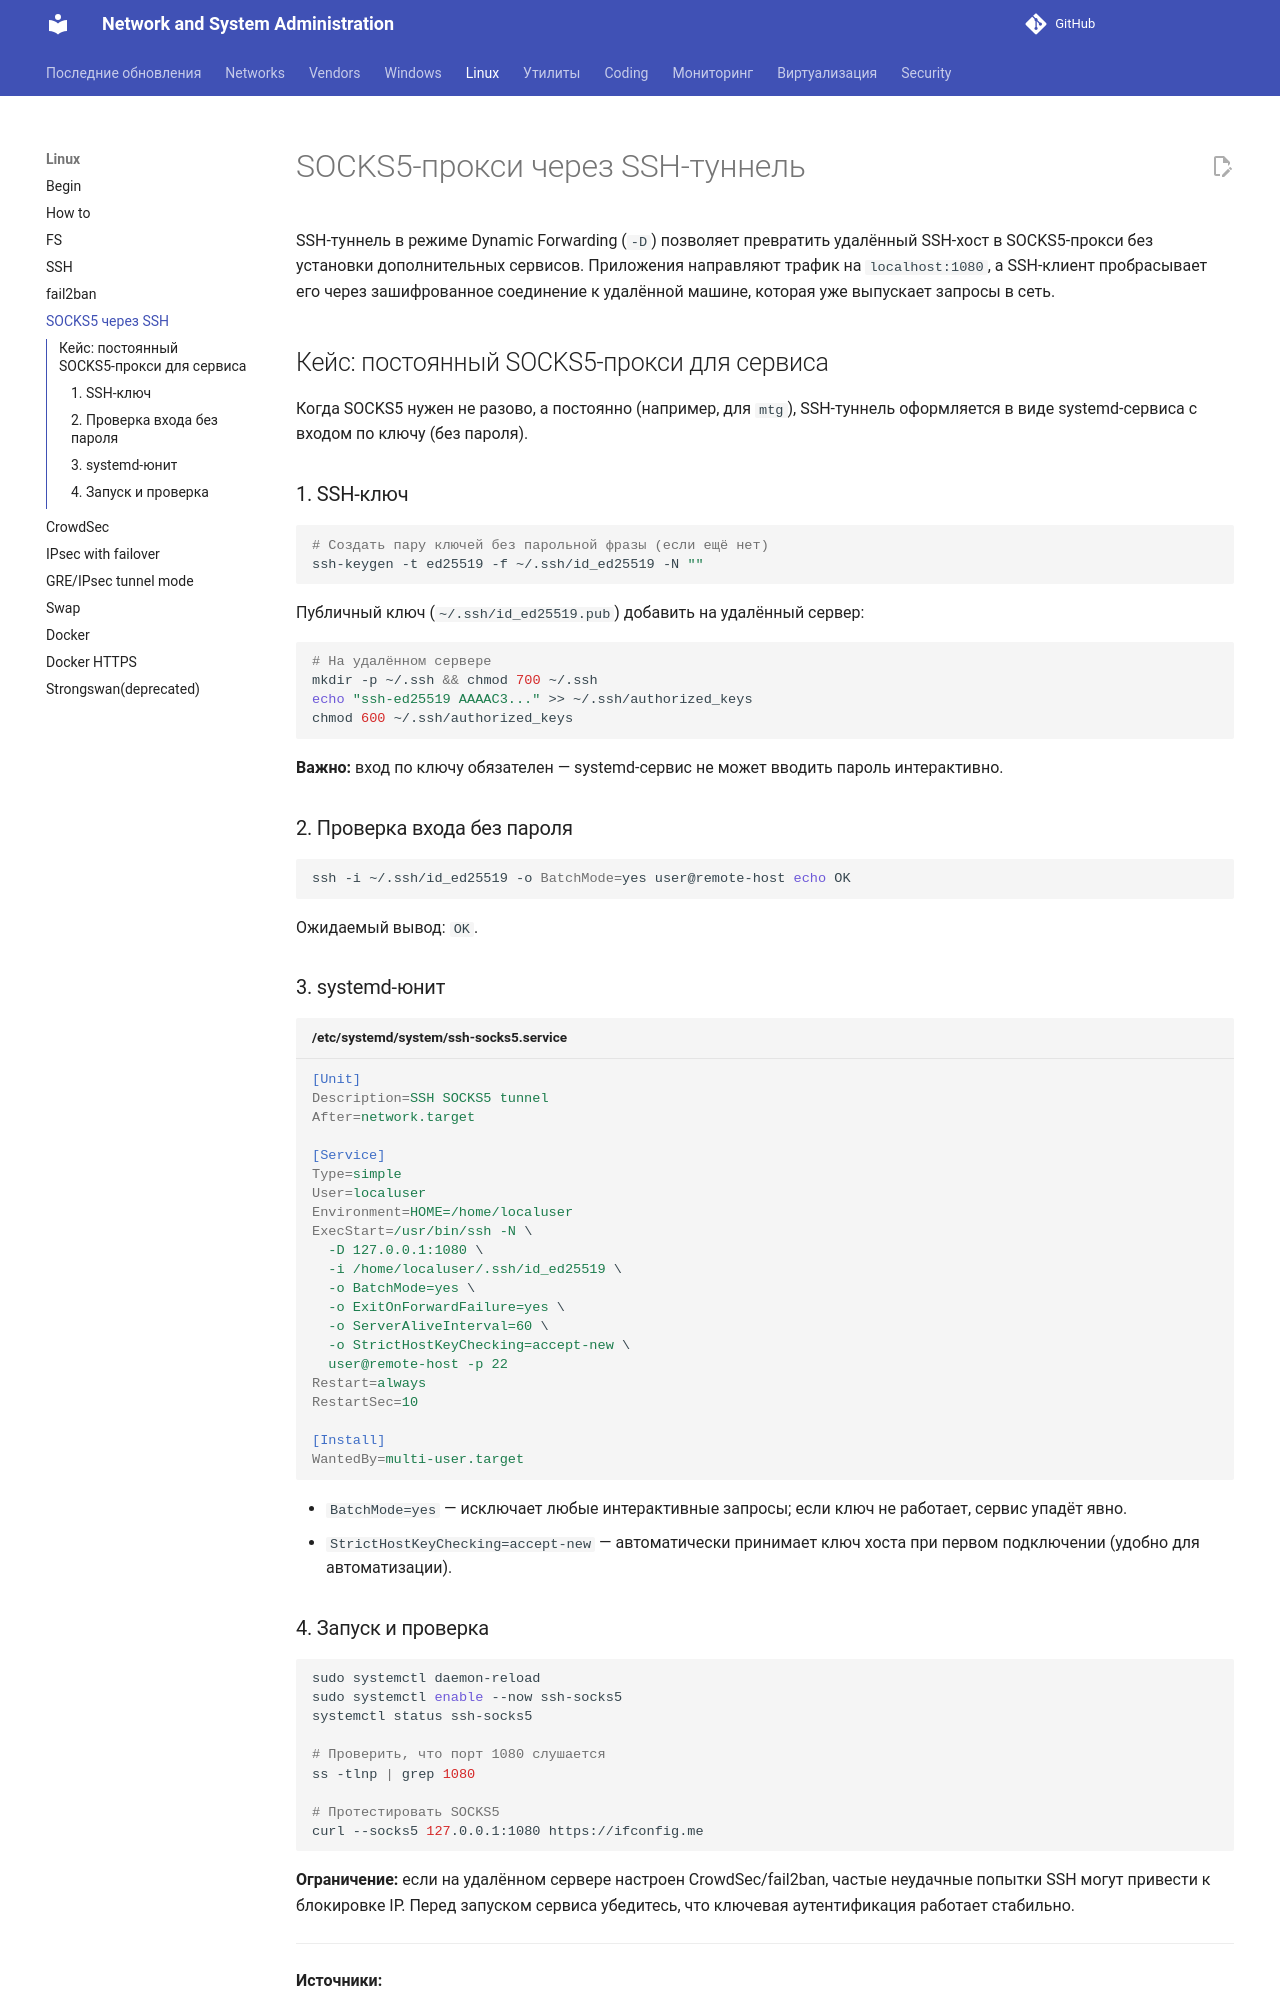

repository: CherMet90/kb-mkdocs · page: Linux/ssh-socks/index.html · generator: mkdocs

---
title: SOCKS5‑прокси через SSH-туннель
date: 2026-06-04
---

# SOCKS5‑прокси через SSH-туннель

SSH‑туннель в режиме Dynamic Forwarding (`-D`) позволяет превратить удалённый SSH‑хост в SOCKS5‑прокси без установки дополнительных сервисов. Приложения направляют трафик на `localhost:1080`, а SSH‑клиент пробрасывает его через зашифрованное соединение к удалённой машине, которая уже выпускает запросы в сеть.

## Кейс: постоянный SOCKS5‑прокси для сервиса

Когда SOCKS5 нужен не разово, а постоянно (например, для `mtg`), SSH‑туннель оформляется в виде systemd‑сервиса с входом по ключу (без пароля).

### 1. SSH-ключ

```bash
# Создать пару ключей без парольной фразы (если ещё нет)
ssh-keygen -t ed25519 -f ~/.ssh/id_ed25519 -N ""
```

Публичный ключ (`~/.ssh/id_ed25519.pub`) добавить на удалённый сервер:

```bash
# На удалённом сервере
mkdir -p ~/.ssh && chmod 700 ~/.ssh
echo "ssh-ed25519 AAAAC3..." >> ~/.ssh/authorized_keys
chmod 600 ~/.ssh/authorized_keys
```

**Важно:** вход по ключу обязателен — systemd‑сервис не может вводить пароль интерактивно.
<!-- more -->
### 2. Проверка входа без пароля

```bash
ssh -i ~/.ssh/id_ed25519 -o BatchMode=yes user@remote-host echo OK
```

Ожидаемый вывод: `OK`.

### 3. systemd-юнит

```ini title="/etc/systemd/system/ssh-socks5.service"
[Unit]
Description=SSH SOCKS5 tunnel
After=network.target

[Service]
Type=simple
User=localuser
Environment=HOME=/home/localuser
ExecStart=/usr/bin/ssh -N \
  -D 127.0.0.1:1080 \
  -i /home/localuser/.ssh/id_ed25519 \
  -o BatchMode=yes \
  -o ExitOnForwardFailure=yes \
  -o ServerAliveInterval=60 \
  -o StrictHostKeyChecking=accept-new \
  user@remote-host -p 22
Restart=always
RestartSec=10

[Install]
WantedBy=multi-user.target
```

- `BatchMode=yes` — исключает любые интерактивные запросы; если ключ не работает, сервис упадёт явно.
- `StrictHostKeyChecking=accept-new` — автоматически принимает ключ хоста при первом подключении (удобно для автоматизации).
